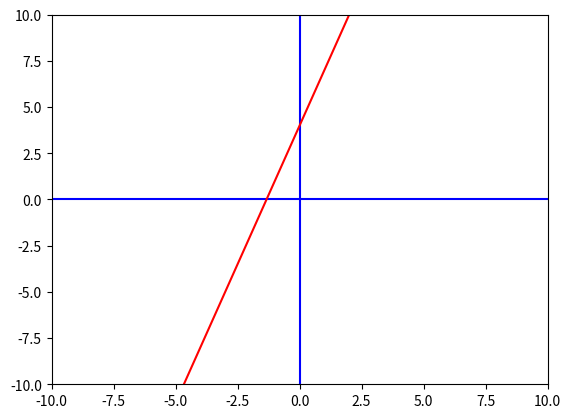

Generate this figure with matplotlib:
x1 = 1
y1 = 7
x2 = 2
y2 = 10

slope = (y2 - y1) / (x2 - x1)

print("slope = ", slope)

x1 = 1
y1 = 7
x2 = 2
y2 = 10

# the slope is "m"
m = (y2 - y1) / (x2 - x1)

# the y intercept is "b"
b = y1 - m*x1

# the full equation
print("y = ", m, "x + ", b)

import matplotlib.pyplot as plt

x1 = 1
y1 = 7
x2 = 2
y2 = 10

# the slope is "m"
m = (y2 - y1) / (x2 - x1)

# the y intercept is "b"
b = y1 - m*x1

# the full equation
print("y = ", m, "x + ", b)

# for the graph
xmin = -10
xmax = 10
ymin = -10
ymax = 10

# for the line on the graph
y3 = m*xmin + b
y4 = m*xmax + b

# basic setup for the graph
fig, ax = plt.subplots()
plt.axis([xmin,xmax,ymin,ymax]) # window size
plt.plot([xmin,xmax],[0,0], 'b') # blue x axis
plt.plot([0,0],[ymin,ymax], 'b') # blue y axis

# plot the linear function as a red line
plt.plot([xmin,xmax],[y3,y4], 'r')

plt.show()